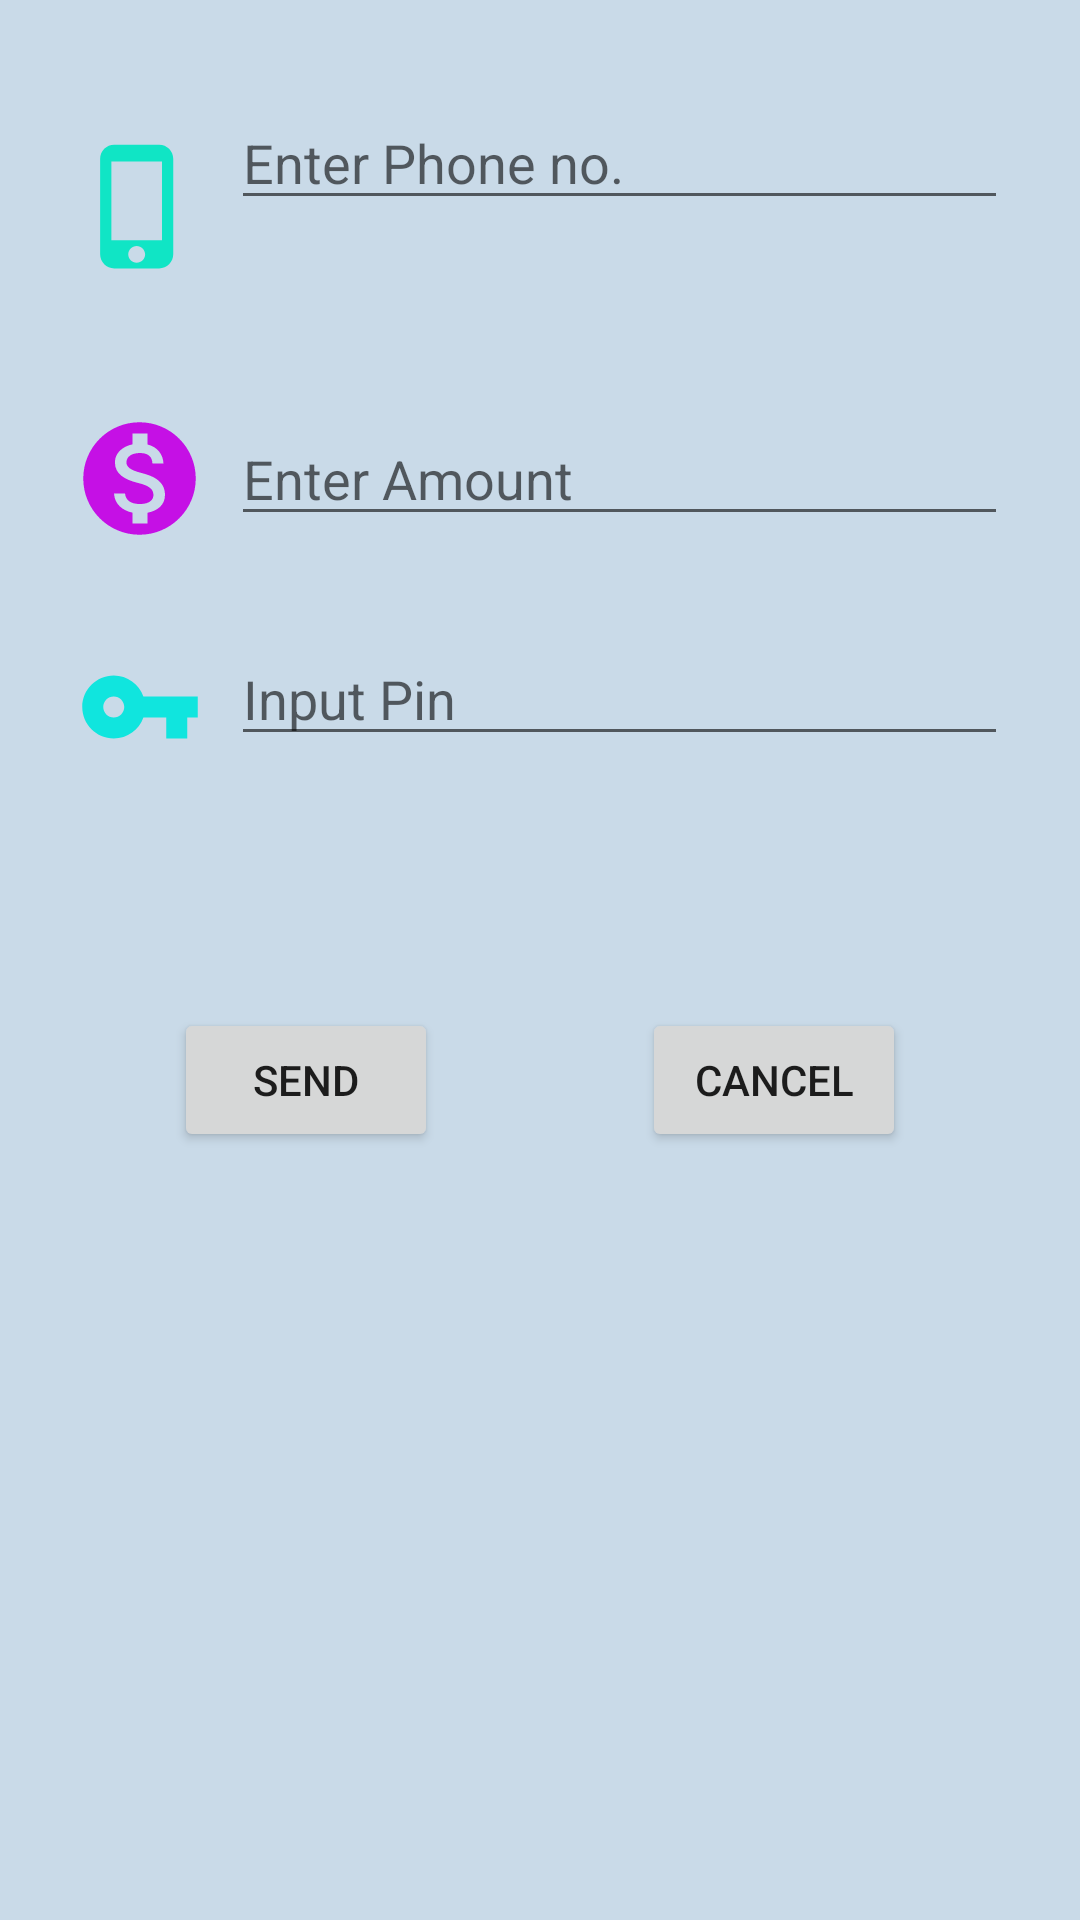

Write the Android layout XML for this screen, with the resource values it uses.
<!-- AndroidManifest.xml: application theme Theme.First_Helloworld -->
<!-- res/layout/activity_send_cash.xml -->
<?xml version="1.0" encoding="utf-8"?>
<androidx.constraintlayout.widget.ConstraintLayout xmlns:android="http://schemas.android.com/apk/res/android"
    xmlns:app="http://schemas.android.com/apk/res-auto"
    xmlns:tools="http://schemas.android.com/tools"
    android:layout_width="match_parent"
    android:layout_height="match_parent"
    android:background="#DBA2E4"
    android:backgroundTint="#C9DAE8"
    android:visibility="visible"
    tools:context=".sendCash"
    tools:visibility="visible">

    <ImageView
        android:id="@+id/imgPhone_no."
        android:layout_width="45dp"
        android:layout_height="53dp"
        android:layout_marginStart="24dp"
        android:layout_marginTop="32dp"
        app:layout_constraintBottom_toBottomOf="@+id/etPhone_no"
        app:layout_constraintStart_toStartOf="parent"
        app:layout_constraintTop_toTopOf="@+id/etPhone_no"
        app:srcCompat="@drawable/ic_baseline_phone_iphone_24" />

    <EditText
        android:id="@+id/etPhone_no"
        android:layout_width="0dp"
        android:layout_height="wrap_content"
        android:layout_marginStart="8dp"
        android:layout_marginTop="32dp"
        android:layout_marginEnd="24dp"
        android:ems="10"
        android:hint="Enter Phone no."
        android:inputType="phone"
        app:layout_constraintEnd_toEndOf="parent"
        app:layout_constraintStart_toEndOf="@+id/imgPhone_no."
        app:layout_constraintTop_toTopOf="parent" />

    <ImageView
        android:id="@+id/img_Amount"
        android:layout_width="45dp"
        android:layout_height="56dp"
        android:layout_marginStart="24dp"
        android:layout_marginTop="32dp"
        app:layout_constraintBottom_toBottomOf="@+id/et_Amount"
        app:layout_constraintEnd_toEndOf="parent"
        app:layout_constraintHorizontal_bias="0.0"
        app:layout_constraintStart_toStartOf="parent"
        app:layout_constraintTop_toTopOf="@+id/et_Amount"
        app:layout_constraintVertical_bias="0.82"
        app:srcCompat="@drawable/ic_baseline_monetization_on_24" />

    <EditText
        android:id="@+id/et_Amount"
        android:layout_width="0dp"
        android:layout_height="wrap_content"
        android:layout_marginStart="8dp"
        android:layout_marginTop="64dp"
        android:layout_marginEnd="24dp"
        android:ems="10"
        android:hint="Enter Amount"
        android:inputType="number"
        app:layout_constraintEnd_toEndOf="parent"
        app:layout_constraintHorizontal_bias="0.0"
        app:layout_constraintStart_toEndOf="@+id/img_Amount"
        app:layout_constraintTop_toBottomOf="@+id/etPhone_no" />

    <ImageView
        android:id="@+id/imageView4"
        android:layout_width="45dp"
        android:layout_height="42dp"
        android:layout_marginStart="24dp"
        android:layout_marginTop="32dp"
        app:layout_constraintBottom_toBottomOf="@+id/et_Password"
        app:layout_constraintStart_toStartOf="parent"
        app:layout_constraintTop_toBottomOf="@+id/img_Amount"
        app:srcCompat="@drawable/ic_baseline_vpn_key_24" />

    <EditText
        android:id="@+id/et_Password"
        android:layout_width="0dp"
        android:layout_height="wrap_content"
        android:layout_marginStart="8dp"
        android:layout_marginTop="32dp"
        android:layout_marginEnd="24dp"
        android:ems="10"
        android:hint="Input Pin"
        android:inputType="numberPassword"
        app:layout_constraintEnd_toEndOf="parent"
        app:layout_constraintStart_toEndOf="@+id/imageView4"
        app:layout_constraintTop_toBottomOf="@+id/et_Amount" />

    <Button
        android:id="@+id/btnsend"
        android:layout_width="wrap_content"
        android:layout_height="wrap_content"
        android:layout_marginStart="24dp"
        android:text="SEND"
        app:layout_constraintBottom_toTopOf="@+id/guideline4"
        app:layout_constraintEnd_toStartOf="@+id/guideline3"
        app:layout_constraintStart_toStartOf="parent"
        app:layout_constraintTop_toTopOf="@+id/btnCancel" />

    <Button
        android:id="@+id/btnCancel"
        android:layout_width="wrap_content"
        android:layout_height="wrap_content"
        android:layout_marginEnd="24dp"
        android:text="CANCEL"
        app:layout_constraintBottom_toTopOf="@+id/guideline4"
        app:layout_constraintEnd_toEndOf="parent"
        app:layout_constraintStart_toStartOf="@+id/guideline3" />

    <androidx.constraintlayout.widget.Guideline
        android:id="@+id/guideline3"
        android:layout_width="wrap_content"
        android:layout_height="wrap_content"
        android:orientation="vertical"
        app:layout_constraintGuide_percent="0.5" />

    <androidx.constraintlayout.widget.Guideline
        android:id="@+id/guideline4"
        android:layout_width="wrap_content"
        android:layout_height="wrap_content"
        android:orientation="horizontal"
        app:layout_constraintGuide_percent="0.6" />
</androidx.constraintlayout.widget.ConstraintLayout>
<!-- resources referenced by this layout -->
<resources>
  <!-- drawable ic_baseline_monetization_on_24 (drawable) -->
  <vector android:height="24dp" android:tint="#C510E5"
      android:viewportHeight="24" android:viewportWidth="24"
      android:width="24dp" xmlns:android="http://schemas.android.com/apk/res/android">
      <path android:fillColor="@android:color/white" android:pathData="M12,2C6.48,2 2,6.48 2,12s4.48,10 10,10 10,-4.48 10,-10S17.52,2 12,2zM13.41,18.09L13.41,20h-2.67v-1.93c-1.71,-0.36 -3.16,-1.46 -3.27,-3.4h1.96c0.1,1.05 0.82,1.87 2.65,1.87 1.96,0 2.4,-0.98 2.4,-1.59 0,-0.83 -0.44,-1.61 -2.67,-2.14 -2.48,-0.6 -4.18,-1.62 -4.18,-3.67 0,-1.72 1.39,-2.84 3.11,-3.21L10.74,4h2.67v1.95c1.86,0.45 2.79,1.86 2.85,3.39L14.3,9.34c-0.05,-1.11 -0.64,-1.87 -2.22,-1.87 -1.5,0 -2.4,0.68 -2.4,1.64 0,0.84 0.65,1.39 2.67,1.91s4.18,1.39 4.18,3.91c-0.01,1.83 -1.38,2.83 -3.12,3.16z"/>
  </vector>
  <!-- drawable ic_baseline_phone_iphone_24 (drawable) -->
  <vector android:height="24dp" android:tint="#10E5C5"
      android:viewportHeight="24" android:viewportWidth="24"
      android:width="24dp" xmlns:android="http://schemas.android.com/apk/res/android">
      <path android:fillColor="@android:color/white" android:pathData="M15.5,1h-8C6.12,1 5,2.12 5,3.5v17C5,21.88 6.12,23 7.5,23h8c1.38,0 2.5,-1.12 2.5,-2.5v-17C18,2.12 16.88,1 15.5,1zM11.5,22c-0.83,0 -1.5,-0.67 -1.5,-1.5s0.67,-1.5 1.5,-1.5 1.5,0.67 1.5,1.5 -0.67,1.5 -1.5,1.5zM16,18L7,18L7,4h9v14z"/>
  </vector>
  <!-- drawable ic_baseline_vpn_key_24 (drawable) -->
  <vector android:height="24dp" android:tint="#10E5DE"
      android:viewportHeight="24" android:viewportWidth="24"
      android:width="24dp" xmlns:android="http://schemas.android.com/apk/res/android">
      <path android:fillColor="@android:color/white" android:pathData="M12.65,10C11.83,7.67 9.61,6 7,6c-3.31,0 -6,2.69 -6,6s2.69,6 6,6c2.61,0 4.83,-1.67 5.65,-4H17v4h4v-4h2v-4H12.65zM7,14c-1.1,0 -2,-0.9 -2,-2s0.9,-2 2,-2 2,0.9 2,2 -0.9,2 -2,2z"/>
  </vector>
  <style name="Theme.First_Helloworld" parent="Theme.MaterialComponents.DayNight.DarkActionBar">
          
          <item name="colorPrimary">@color/purple_500</item>
          <item name="colorPrimaryVariant">@color/purple_700</item>
          <item name="colorOnPrimary">@color/white</item>
          
          <item name="colorSecondary">@color/teal_200</item>
          <item name="colorSecondaryVariant">@color/teal_700</item>
          <item name="colorOnSecondary">@color/black</item>
          
          <item name="android:statusBarColor" tools:targetApi="l">?attr/colorPrimaryVariant</item>
          
      </style>
  <!-- not gathered from this repository: default colours our renderer supplied (Android Studio template values) -->
  <color name="purple_500">#FF6200EE</color>
  <color name="purple_700">#FF3700B3</color>
  <color name="teal_200">#FF03DAC5</color>
  <color name="teal_700">#FF018786</color>
  <color name="black">#FF000000</color>
  <color name="white">#FFFFFFFF</color>
</resources>
